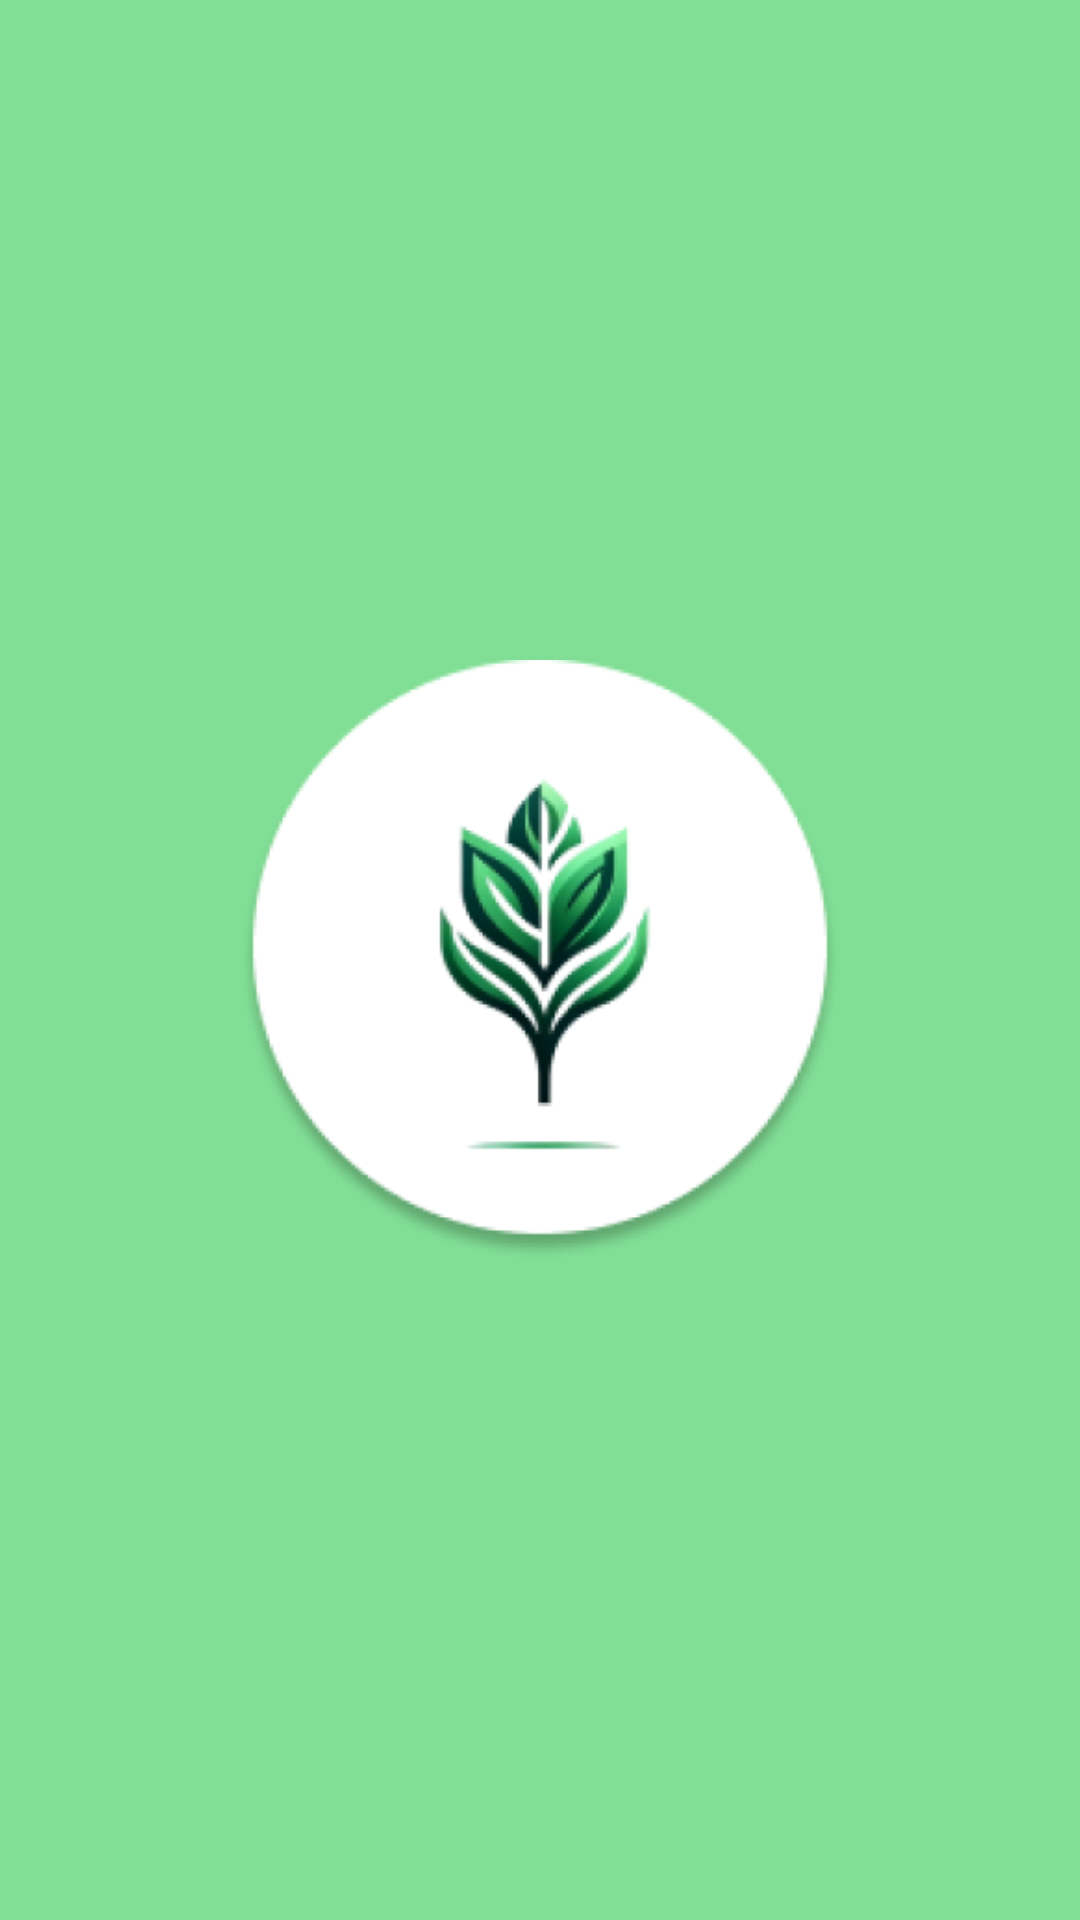

Write the Android layout XML for this screen, with the resource values it uses.
<!-- AndroidManifest.xml: application theme Theme.AmaFloraFB -->
<!-- res/layout/fragment_splash.xml -->
<?xml version="1.0" encoding="utf-8"?>
<androidx.constraintlayout.widget.ConstraintLayout xmlns:android="http://schemas.android.com/apk/res/android"
    xmlns:app="http://schemas.android.com/apk/res-auto"
    xmlns:tools="http://schemas.android.com/tools"
    android:id="@+id/frameLayout2"
    android:layout_width="match_parent"
    android:layout_height="match_parent"
    android:background="@color/mainGreen"
    tools:context=".SplashFragment">

    <ImageView
        android:id="@+id/imageView"
        android:layout_width="200dp"
        android:layout_height="200dp"

        android:src="@mipmap/ic_launcher_foreground"
        app:layout_constraintBottom_toBottomOf="parent"
        app:layout_constraintEnd_toEndOf="parent"
        app:layout_constraintStart_toStartOf="parent"
        app:layout_constraintTop_toTopOf="parent" />

</androidx.constraintlayout.widget.ConstraintLayout>
<!-- resources referenced by this layout -->
<resources>
  <color name="mainGreen">#81DE95</color>
  <!-- mipmap ic_launcher_foreground: webp bitmap (mipmap-hdpi, 9556 bytes) -->
  <style name="Theme.AmaFloraFB" parent="Base.Theme.AmaFloraFB" />
  <style name="Base.Theme.AmaFloraFB" parent="Theme.MaterialComponents.DayNight.NoActionBar">
          
          <item name="colorPrimary">@color/mainGreen</item>
          <item name="colorPrimaryVariant">@color/mainGreen2</item>
          <item name="colorOnPrimary">@color/white</item>
          
          <item name="colorSecondary">@color/teal_200</item>
          <item name="colorSecondaryVariant">@color/teal_700</item>
          <item name="colorOnSecondary">@color/black</item>
          
          <item name="android:statusBarColor">@color/mainGreen2</item>
      </style>
  <color name="mainGreen2">#148A2C</color>
  <color name="white">#FFFFFFFF</color>
  <color name="teal_200">#FF03DAC5</color>
  <color name="teal_700">#FF018786</color>
  <color name="black">#FF000000</color>
</resources>
